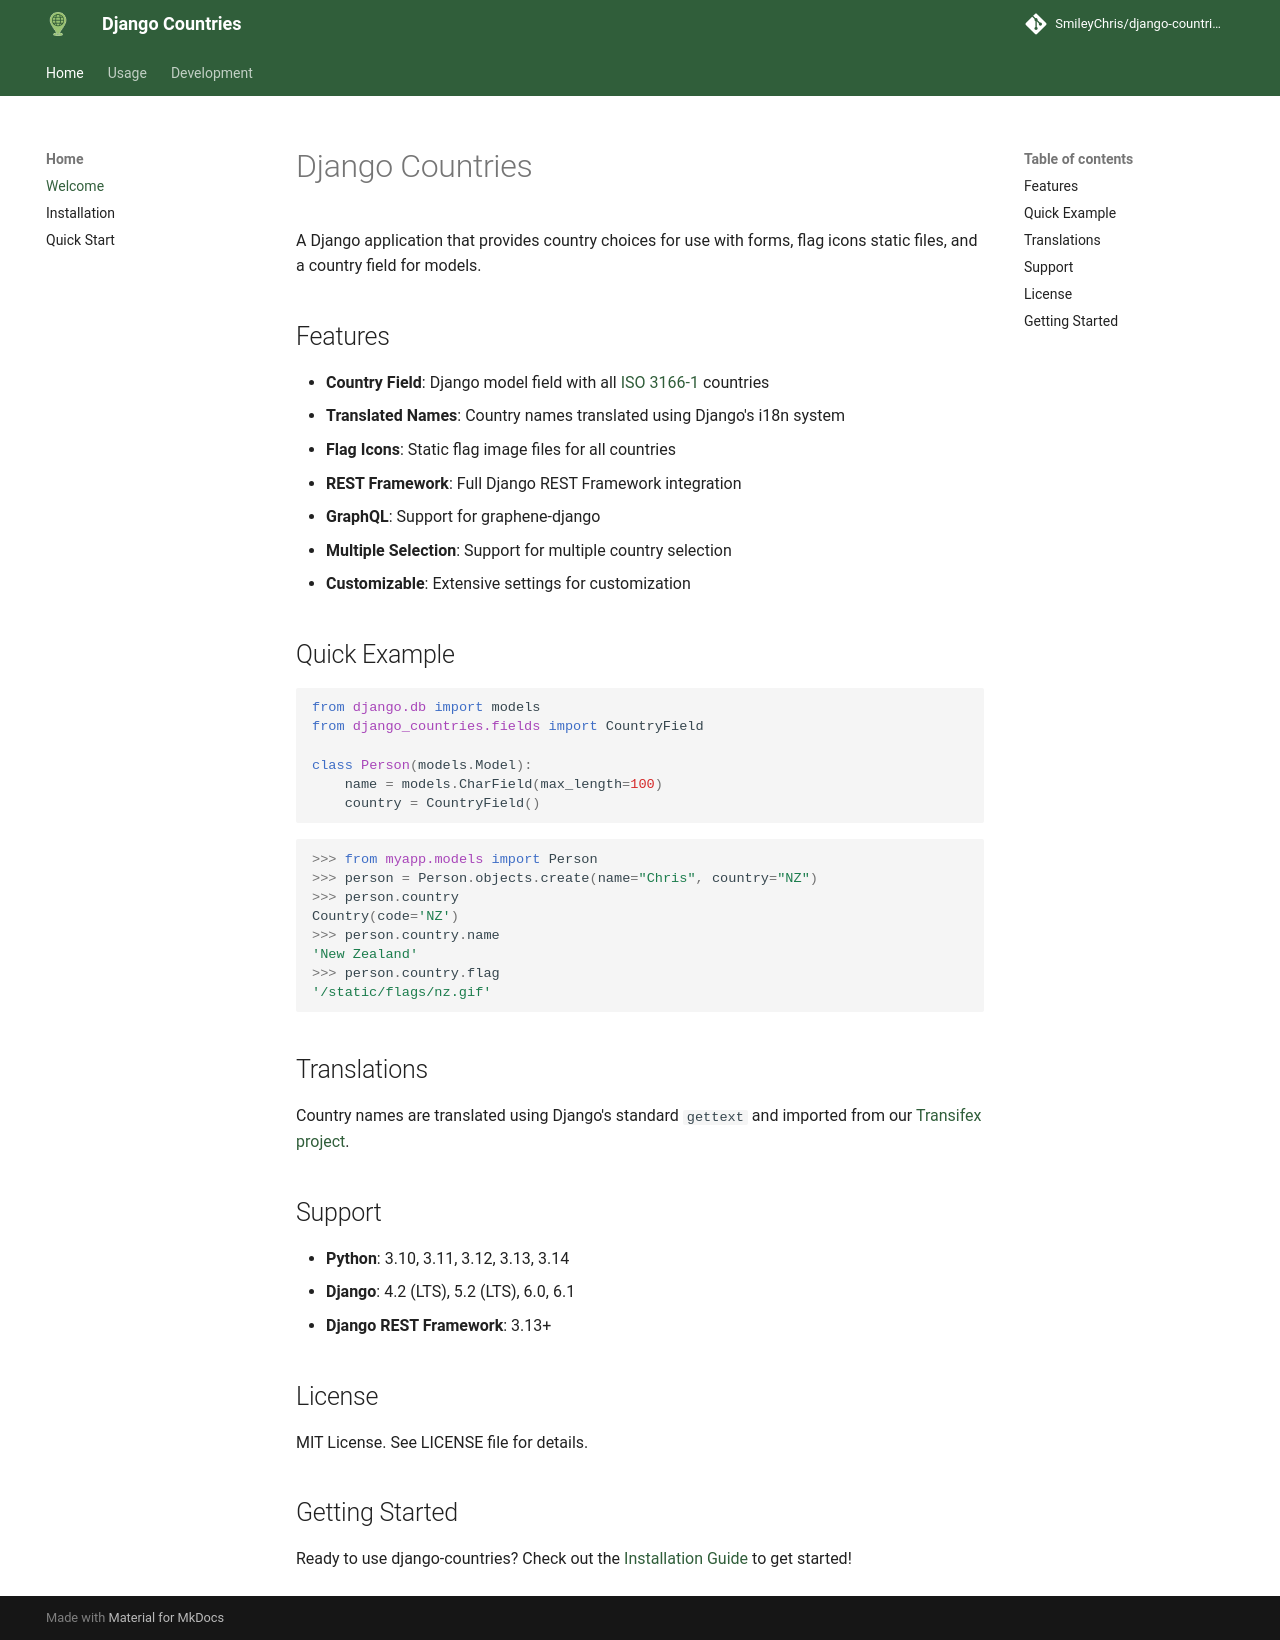

repository: SmileyChris/django-countries · page: index.html · generator: mkdocs

# Django Countries

A Django application that provides country choices for use with forms, flag icons static files, and a country field for models.

## Features

- **Country Field**: Django model field with all [ISO 3166-1](iso3166-formatting.md) countries
- **Translated Names**: Country names translated using Django's i18n system
- **Flag Icons**: Static flag image files for all countries
- **REST Framework**: Full Django REST Framework integration
- **GraphQL**: Support for graphene-django
- **Multiple Selection**: Support for multiple country selection
- **Customizable**: Extensive settings for customization

## Quick Example

```python
from django.db import models
from django_countries.fields import CountryField

class Person(models.Model):
    name = models.CharField(max_length=100)
    country = CountryField()
```

```python
>>> from myapp.models import Person
>>> person = Person.objects.create(name="Chris", country="NZ")
>>> person.country
Country(code='NZ')
>>> person.country.name
'New Zealand'
>>> person.country.flag
'/static/flags/nz.gif'
```

## Translations

Country names are translated using Django's standard `gettext` and imported from our [Transifex project](https://explore.transifex.com/smileychris/django-countries/).

## Support

- **Python**: 3.10, 3.11, 3.12, 3.13, 3.14
- **Django**: 4.2 (LTS), 5.2 (LTS), 6.0, 6.1
- **Django REST Framework**: 3.13+

## License

MIT License. See LICENSE file for details.

## Getting Started

Ready to use django-countries? Check out the [Installation Guide](installation.md) to get started!
